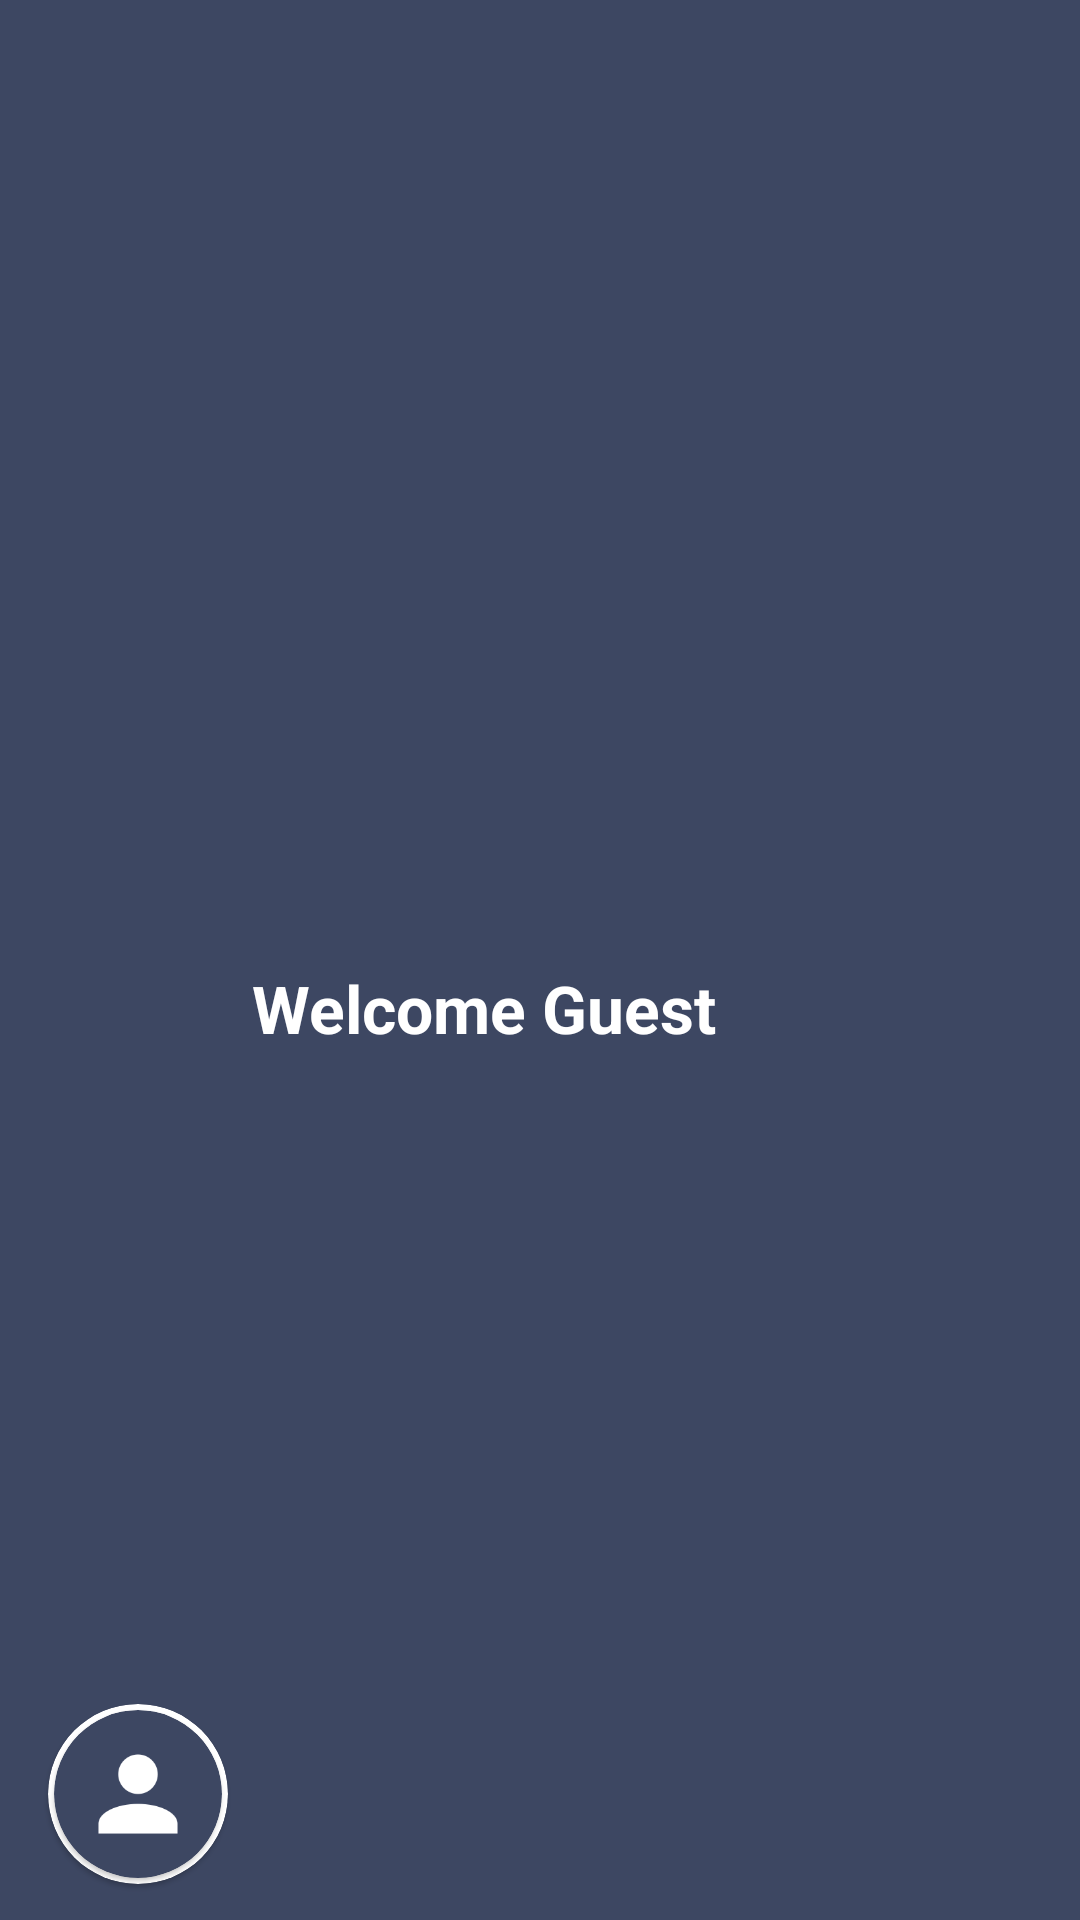

This screen was rendered from an Android layout file. Write that file and the resources it references.
<!-- AndroidManifest.xml: application theme AppTheme -->
<!-- res/layout/navheader.xml -->
<?xml version="1.0" encoding="utf-8"?>
<androidx.constraintlayout.widget.ConstraintLayout xmlns:android="http://schemas.android.com/apk/res/android"
    android:layout_width="match_parent"
    android:layout_height="120dp"
    xmlns:app="http://schemas.android.com/apk/res-auto"
    android:background="@color/colorPrimaryLight">

    <com.google.android.material.card.MaterialCardView
       android:id="@+id/user_nav_header_Card"
        android:layout_width="60dp"
        android:layout_height="60dp"
        app:cardCornerRadius="30dp"
        app:cardBackgroundColor="@android:color/white"
        android:layout_marginStart="16dp"
        android:layout_marginBottom="12dp"
        app:layout_constraintStart_toStartOf="parent"
        app:layout_constraintBottom_toBottomOf="parent">

    <com.google.android.material.card.MaterialCardView
        android:layout_width="56dp"
        android:layout_height="56dp"
        app:cardCornerRadius="28dp"
        android:layout_gravity="center"
        app:cardBackgroundColor="@color/colorPrimaryLight">
    <ImageView
        android:layout_gravity="center"
        android:src="@drawable/user"
        android:id="@+id/nav_header_userprofile_image"
        android:layout_width="match_parent"
        android:layout_height="match_parent"
        android:scaleType="centerCrop"/>
</com.google.android.material.card.MaterialCardView>


    </com.google.android.material.card.MaterialCardView>

    <TextView
        android:id="@+id/nav_header_user_name"
        android:layout_width="0dp"
        android:layout_height="wrap_content"
        android:layout_marginStart="8dp"
        android:text="Welcome Guest"
        android:textColor="@android:color/white"
        android:textSize="22sp"
        android:textStyle="bold"
        android:layout_marginTop="32dp"
        app:layout_constraintBottom_toBottomOf="parent"
        app:layout_constraintEnd_toEndOf="parent"
        app:layout_constraintStart_toEndOf="@+id/user_nav_header_Card"
        app:layout_constraintTop_toTopOf="parent"/>




    </androidx.constraintlayout.widget.ConstraintLayout>
<!-- resources referenced by this layout -->
<resources>
  <color name="colorPrimaryLight">#3d4762</color>
  <!-- drawable user: png bitmap (drawable, 2591 bytes) -->
  <style name="AppTheme" parent="Theme.MaterialComponents.Light.NoActionBar">
          
          <item name="colorPrimary">@color/colorPrimary</item>
          <item name="colorPrimaryDark">@color/colorPrimaryDark</item>
          <item name="colorAccent">@color/colorAccent</item>
          <item name="windowActionBar">false</item>
          <item name="windowNoTitle">true</item>
          <item name="android:textAllCaps">false</item>
      </style>
  <color name="colorPrimary">#142038</color>
  <color name="colorPrimaryDark">#000013</color>
  <color name="colorAccent">#D81B60</color>
</resources>
